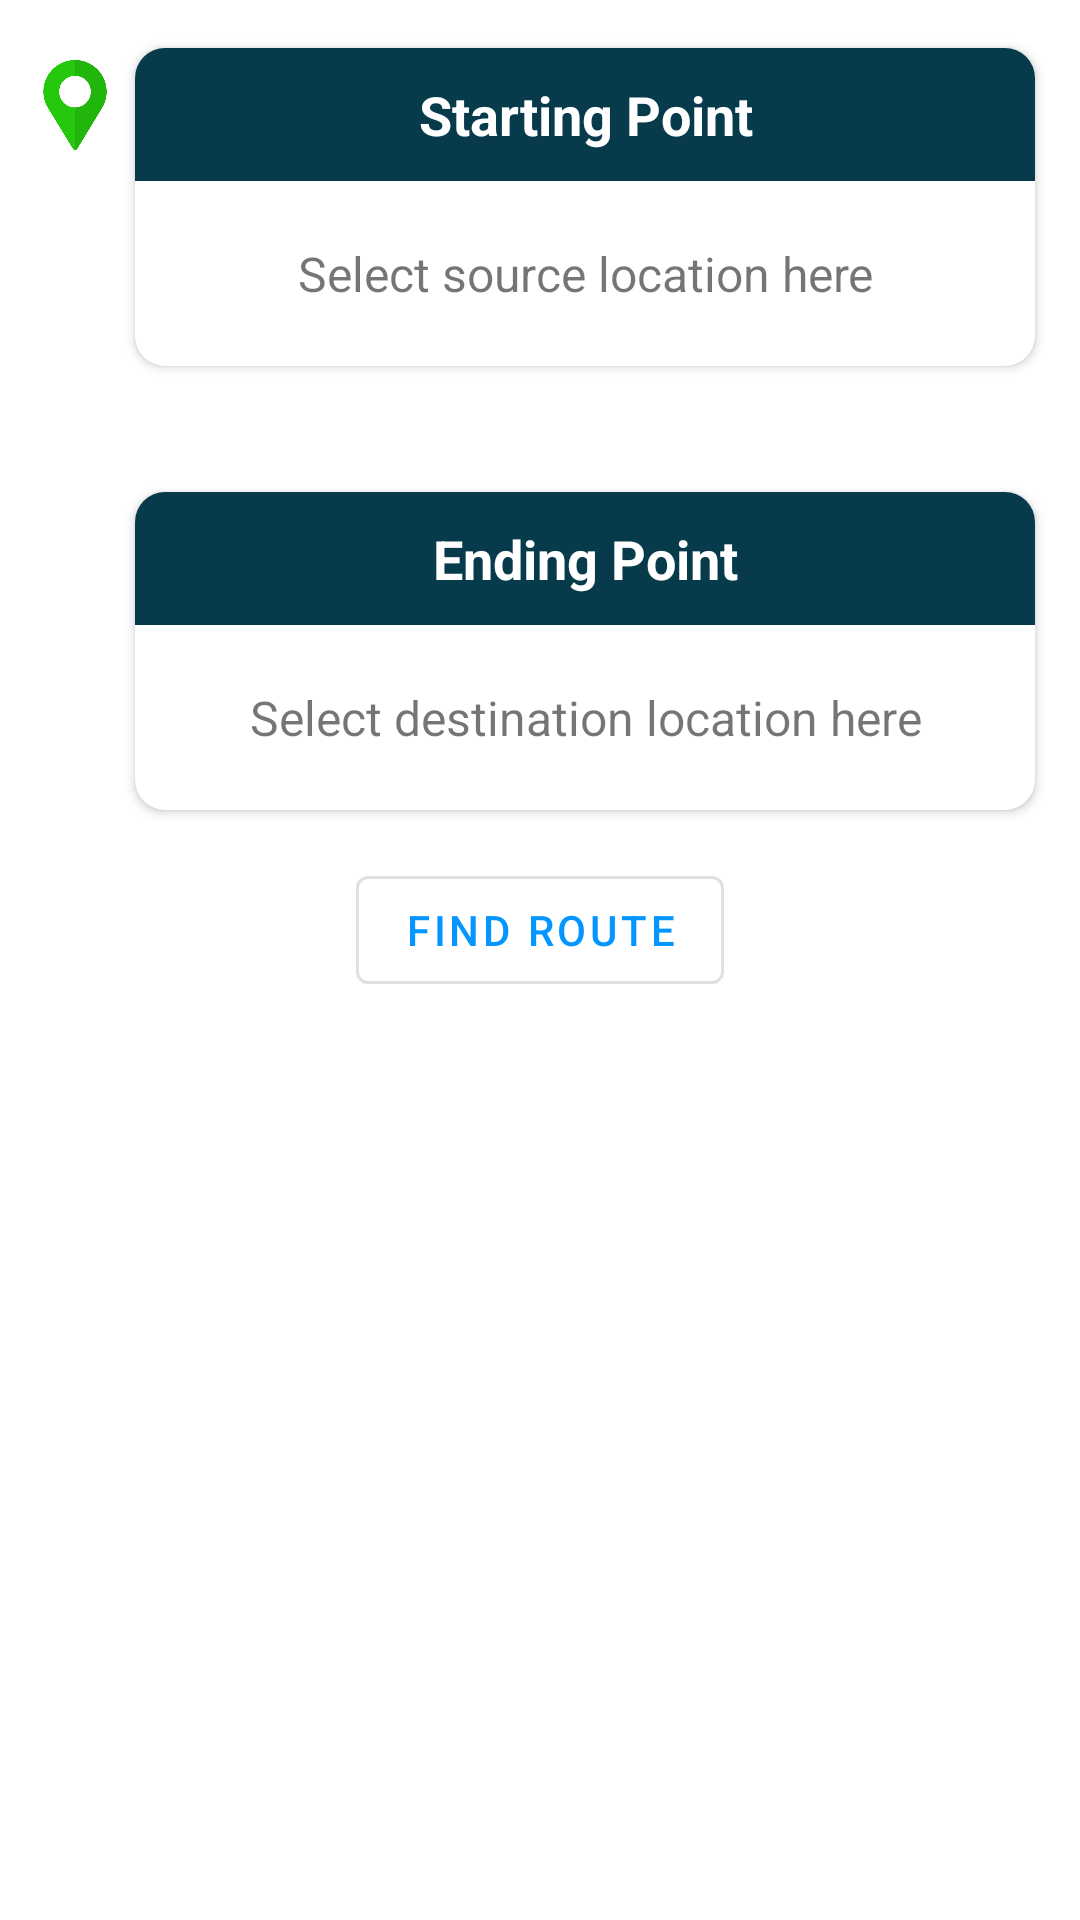

Layout XML and referenced resources for this Android screen:
<!-- AndroidManifest.xml: application theme Theme.LiveEarthMap -->
<!-- res/layout/fragment_route_finder.xml -->
<?xml version="1.0" encoding="utf-8"?>
<LinearLayout xmlns:android="http://schemas.android.com/apk/res/android"
    android:layout_width="match_parent"
    android:layout_height="match_parent"
    xmlns:app="http://schemas.android.com/apk/res-auto"
    xmlns:tools="http://schemas.android.com/tools"
    android:orientation="vertical"
    android:padding="10dp"
    android:layout_margin="10dp">

    <LinearLayout
        android:layout_width="match_parent"
        android:layout_height="wrap_content"
        android:orientation="horizontal"
        android:layout_marginBottom="30dp">
        <ImageView
            android:layout_width="@dimen/source_location_icon_size"
            android:layout_height="@dimen/source_location_icon_size"
            android:src="@drawable/pin_g"
            android:layout_marginTop="10dp"
            android:contentDescription="@string/starting_point"
            />
        <androidx.cardview.widget.CardView
            android:layout_width="match_parent"
            android:layout_height="wrap_content"
            app:cardCornerRadius="10dp"
            app:cardUseCompatPadding="true"
            app:cardElevation="@dimen/cardview_default_elevation">
            <LinearLayout
                android:layout_width="match_parent"
                android:layout_height="match_parent"
                android:orientation="vertical"
                >
                <TextView
                    android:layout_width="match_parent"
                    android:layout_height="wrap_content"
                    android:text="@string/starting_point"
                    android:gravity="center"
                    android:padding="10dp"
                    android:textSize="18sp"
                    android:textStyle="bold"
                    android:textColor="@android:color/white"
                    android:background="#073b4c"
                    />
                <TextView
                    android:id="@+id/select_source"
                    android:layout_width="match_parent"
                    android:layout_height="wrap_content"
                    android:text="@string/select_starting_location"
                    android:gravity="center"
                    android:paddingTop="20dp"
                    android:paddingBottom="20dp"
                    android:textSize="16sp"
                    android:textStyle="normal"
                    />
            </LinearLayout>
        </androidx.cardview.widget.CardView>
    </LinearLayout>
    <LinearLayout
        android:layout_width="match_parent"
        android:layout_height="wrap_content"
        android:orientation="horizontal">
        <ImageView
            android:layout_width="@dimen/source_location_icon_size"
            android:layout_height="@dimen/source_location_icon_size"
            android:src="@drawable/pin_r"
            android:layout_marginTop="10dp"
            android:contentDescription="@string/starting_point"
            />
        <androidx.cardview.widget.CardView
            android:layout_width="match_parent"
            android:layout_height="wrap_content"
            app:cardCornerRadius="10dp"
            app:cardUseCompatPadding="true">
            <LinearLayout
                android:layout_width="match_parent"
                android:layout_height="match_parent"
                android:orientation="vertical">
                <TextView
                    android:layout_width="match_parent"
                    android:layout_height="wrap_content"
                    android:text="@string/ending_point"
                    android:gravity="center"
                    android:padding="10dp"
                    android:textSize="18sp"
                    android:textStyle="bold"
                    android:textColor="@android:color/white"
                    android:background="#073b4c"
                    />
                <TextView
                    android:id="@+id/select_destination"
                    android:layout_width="match_parent"
                    android:layout_height="wrap_content"
                    android:text="@string/select_destination_location"
                    android:gravity="center"
                    android:paddingTop="20dp"
                    android:paddingBottom="20dp"
                    android:textSize="16sp"
                    android:textStyle="normal"
                    />
            </LinearLayout>
        </androidx.cardview.widget.CardView>
    </LinearLayout>

    <Button
        android:id="@+id/findRoute"
        android:layout_width="wrap_content"
        android:layout_height="wrap_content"
        android:text="@string/find_route"
        android:layout_marginTop="10dp"
        android:layout_gravity="center"
        style="@style/Widget.MaterialComponents.Button.OutlinedButton"
        />
</LinearLayout>
<!-- resources referenced by this layout -->
<resources>
  <dimen name="source_location_icon_size">30dp</dimen>
  <!-- drawable pin_g: png bitmap (drawable-hdpi, 18073 bytes) -->
  <string name="ending_point">Ending Point</string>
  <string name="find_route">Find Route</string>
  <string name="select_destination_location">Select destination location here</string>
  <string name="select_starting_location">Select source location here</string>
  <string name="starting_point">Starting Point</string>
  <style name="Theme.LiveEarthMap" parent="Theme.MaterialComponents.Light.DarkActionBar">
  
  
          
          <item name="colorPrimary">@color/primary</item>
  
  
          <item name="colorPrimaryVariant">@color/primaryVariant</item>
  
          <item name="colorOnPrimary">@color/white</item>
  
          
          <item name="colorSecondary">@color/teal_200</item>
          <item name="colorSecondaryVariant">@color/teal_700</item>
          <item name="colorOnSecondary">@color/black</item>
          
          <item name="android:statusBarColor" tools:targetApi="l">?attr/colorPrimaryVariant</item>
          
  
      </style>
  <color name="primary">#0496ff</color>
  <color name="primaryVariant">#006ba6</color>
  <color name="white">#FFFFFFFF</color>
  <color name="teal_200">#FF03DAC5</color>
  <color name="teal_700">#FF018786</color>
  <color name="black">#FF000000</color>
</resources>
